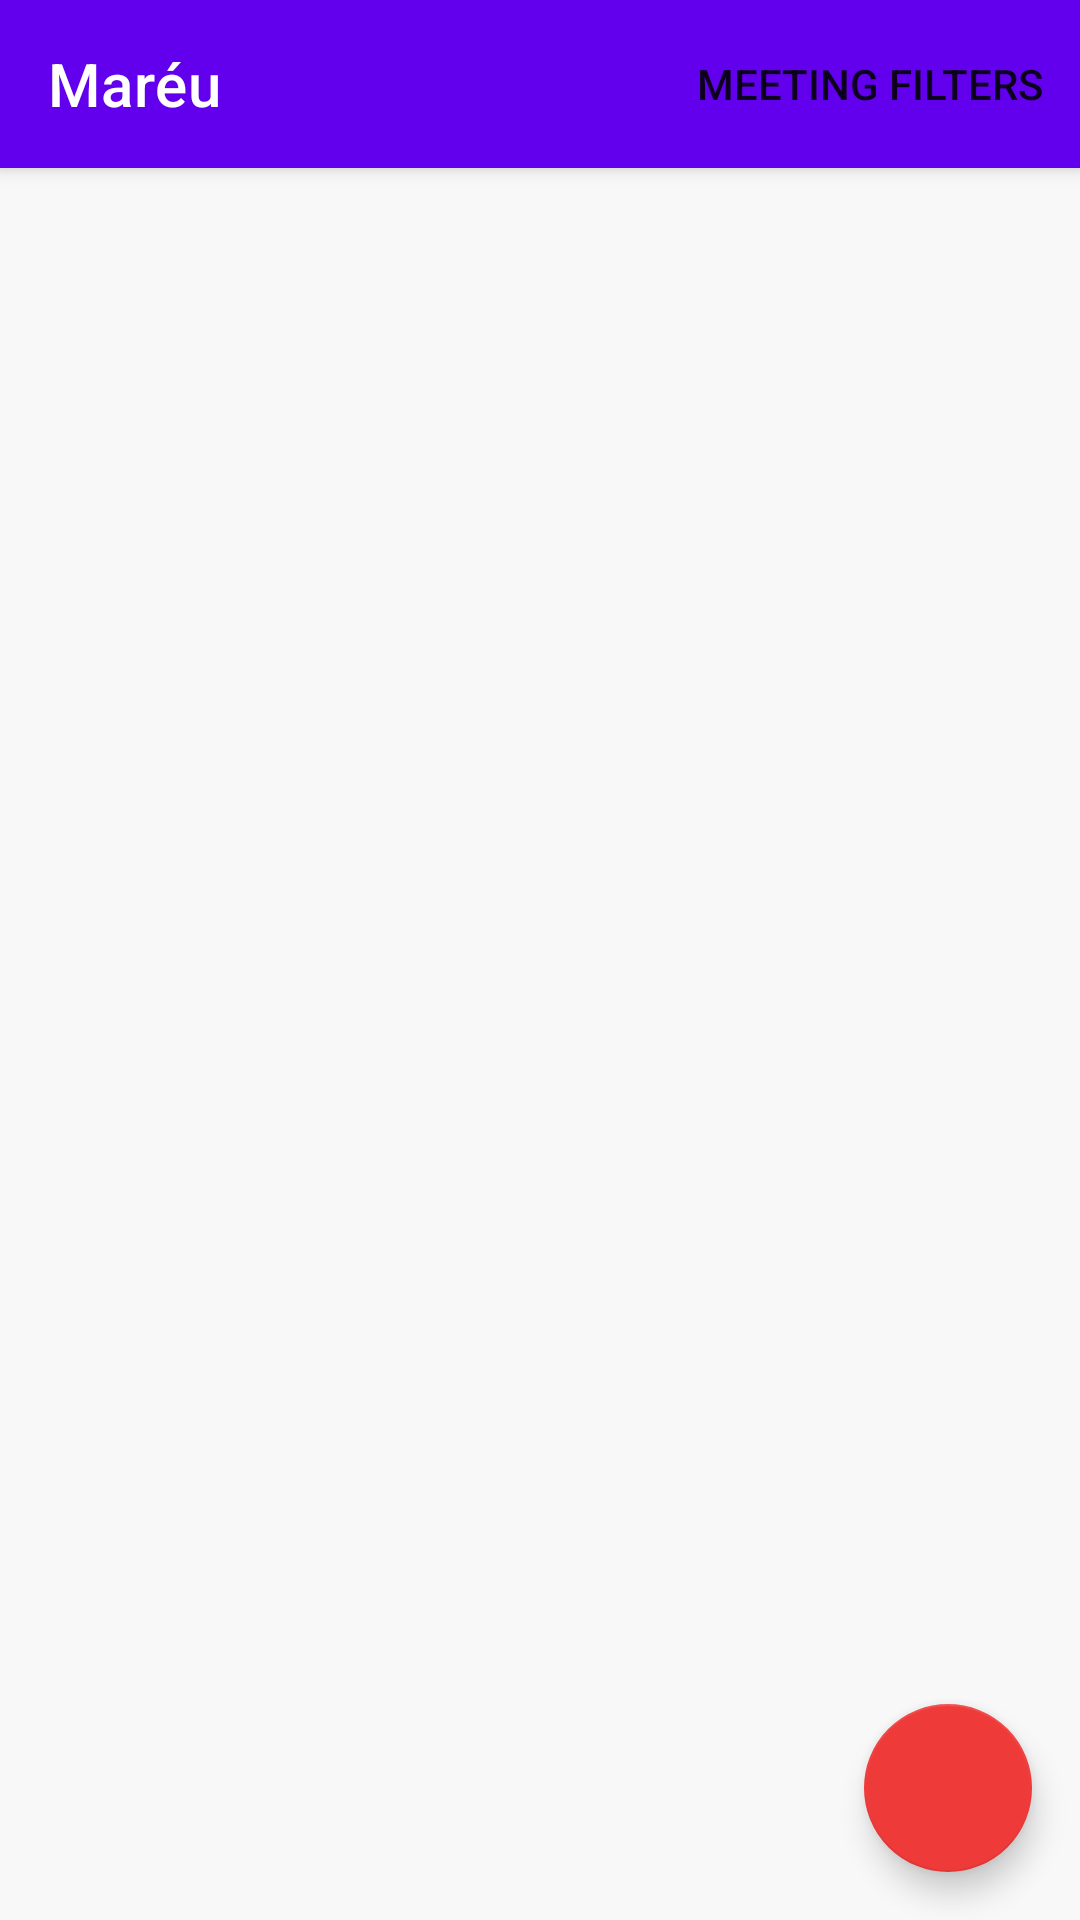

Produce the Android XML layout that renders to this screen, including the resource entries it uses.
<!-- AndroidManifest.xml: application theme Theme.Maréu -->
<!-- res/layout/activity_mareu.xml -->
<?xml version="1.0" encoding="utf-8"?>
<androidx.coordinatorlayout.widget.CoordinatorLayout
    xmlns:android="http://schemas.android.com/apk/res/android"
    xmlns:app="http://schemas.android.com/apk/res-auto"
    xmlns:tools="http://schemas.android.com/tools"
    android:id="@+id/main_content"
    android:layout_width="match_parent"
    android:layout_height="match_parent"
    android:fitsSystemWindows="true"
    tools:context=".mareu.views.MeetingsActivity">

    <com.google.android.material.appbar.AppBarLayout
        android:layout_width="match_parent"
        android:layout_height="wrap_content">

        <com.google.android.material.appbar.MaterialToolbar
            android:id="@+id/topbar"
            android:layout_width="match_parent"
            android:layout_height="?attr/actionBarSize"
            android:background="?attr/colorPrimary"
            app:title="Maréu"
            app:menu="@menu/top_app_bar"
            app:titleTextColor="@color/white">

        </com.google.android.material.appbar.MaterialToolbar>

    </com.google.android.material.appbar.AppBarLayout>

    <androidx.recyclerview.widget.RecyclerView
        android:id="@+id/recyclerView"
        android:layout_width="match_parent"
        android:layout_height="match_parent"
        android:background="#80F4F1F1"
        android:scrollbars="vertical"
        app:layout_behavior="com.google.android.material.appbar.AppBarLayout$ScrollingViewBehavior"
        tools:listitem="@layout/activity_mareu_item" />

    <com.google.android.material.floatingactionbutton.FloatingActionButton
        android:id="@+id/add_meeting_button"
        android:layout_width="wrap_content"
        android:layout_height="wrap_content"
        android:layout_gravity="end|bottom"
        android:layout_margin="16dp"
        android:clickable="true"
        app:backgroundTint="#EF3A3A"
        app:layout_constraintBottom_toBottomOf="parent"
        app:layout_constraintEnd_toEndOf="parent"
        app:layout_constraintHorizontal_bias="0.954"
        app:layout_constraintStart_toStartOf="parent"
        app:layout_constraintTop_toTopOf="parent"
        app:layout_constraintVertical_bias="0.976"
        app:srcCompat="@drawable/ic_baseline_add_24"
        app:tint="#FFFFFF" />
</androidx.coordinatorlayout.widget.CoordinatorLayout>
<!-- res/layout/activity_mareu_item.xml (included above) -->
<?xml version="1.0" encoding="utf-8"?>
    <androidx.cardview.widget.CardView
        xmlns:android="http://schemas.android.com/apk/res/android"
        xmlns:app="http://schemas.android.com/apk/res-auto"
        xmlns:tools="http://schemas.android.com/tools"
        android:layout_width="match_parent"
        android:layout_height="wrap_content"
        app:cardCornerRadius="8dp"
        android:layout_marginEnd="8dp"
        android:layout_marginStart="8dp"
        android:layout_marginTop="8dp"
        app:layout_constraintEnd_toEndOf="parent"
        app:layout_constraintStart_toStartOf="parent"
        app:layout_constraintTop_toTopOf="parent">

        <androidx.constraintlayout.widget.ConstraintLayout
            android:id="@+id/meeting_item"
            android:layout_width="match_parent"
            android:layout_height="wrap_content"
            android:padding="8dp">

            <ImageView
                android:id="@+id/room_avatar"
                android:layout_width="64dp"
                android:layout_height="64dp"
                android:layout_marginStart="4dp"
                android:padding="8dp"
                app:layout_constraintBottom_toBottomOf="parent"
                app:layout_constraintStart_toStartOf="parent"
                app:layout_constraintTop_toTopOf="parent" />

            <TextView
                android:id="@+id/meeting_details"
                android:layout_width="wrap_content"
                android:layout_height="wrap_content"
                android:padding="8dp"
                android:layout_marginBottom="8dp"
                android:layout_marginEnd="24dp"
                android:text="meeting_name - hour - room"
                android:textColor="@color/black"
                android:textAppearance="@style/TextAppearance.AppCompat.Medium"
                app:layout_constraintBottom_toTopOf="@+id/mailing_list"
                app:layout_constraintEnd_toStartOf="@+id/delete_button"
                app:layout_constraintStart_toEndOf="@+id/room_avatar"
                app:layout_constraintTop_toTopOf="parent" />

            <TextView
                android:id="@+id/mailing_list"
                android:layout_width="wrap_content"
                android:layout_height="wrap_content"
                android:layout_marginStart="24dp"
                android:padding="8dp"
                android:text="mails"
                android:textColor="@android:color/darker_gray"
                android:maxLines="1"
                android:textAppearance="@style/TextAppearance.AppCompat.Small"
                app:layout_constraintBottom_toBottomOf="parent"
                app:layout_constraintStart_toEndOf="@+id/room_avatar"
                android:ellipsize="end"/>

            <ImageButton
                android:id="@+id/delete_button"
                android:layout_width="wrap_content"
                android:layout_height="wrap_content"
                android:layout_marginEnd="8dp"
                android:background="#FFFFFF"
                android:src="@drawable/ic_baseline_delete_24"
                app:layout_constraintBottom_toBottomOf="parent"
                app:layout_constraintEnd_toEndOf="parent"
                app:layout_constraintTop_toTopOf="parent" />


        </androidx.constraintlayout.widget.ConstraintLayout>

    </androidx.cardview.widget.CardView>
<!-- resources referenced by this layout -->
<resources>
  <color name="black">#FF000000</color>
  <color name="white">#FFFFFFFF</color>
  <!-- drawable ic_baseline_delete_24 (drawable) -->
  <vector android:height="24dp" android:tint="#17233B"
      android:viewportHeight="24" android:viewportWidth="24"
      android:width="24dp" xmlns:android="http://schemas.android.com/apk/res/android">
      <path android:fillColor="@android:color/white" android:pathData="M6,19c0,1.1 0.9,2 2,2h8c1.1,0 2,-0.9 2,-2V7H6v12zM19,4h-3.5l-1,-1h-5l-1,1H5v2h14V4z"/>
  </vector>
  <style name="Theme.Maréu" parent="Theme.MaterialComponents.DayNight.NoActionBar">
          
          <item name="colorPrimary">@color/purple_500</item>
          <item name="colorPrimaryVariant">@color/purple_700</item>
          <item name="colorOnPrimary">@color/white</item>
          
          <item name="colorSecondary">@color/teal_200</item>
          <item name="colorSecondaryVariant">@color/teal_700</item>
          <item name="colorOnSecondary">@color/black</item>
          
          <item name="android:statusBarColor" tools:targetApi="l">?attr/colorPrimaryVariant</item>
          
      </style>
  <color name="purple_500">#FF6200EE</color>
  <color name="purple_700">#FF3700B3</color>
  <color name="teal_200">#FF03DAC5</color>
  <color name="teal_700">#FF018786</color>
</resources>
